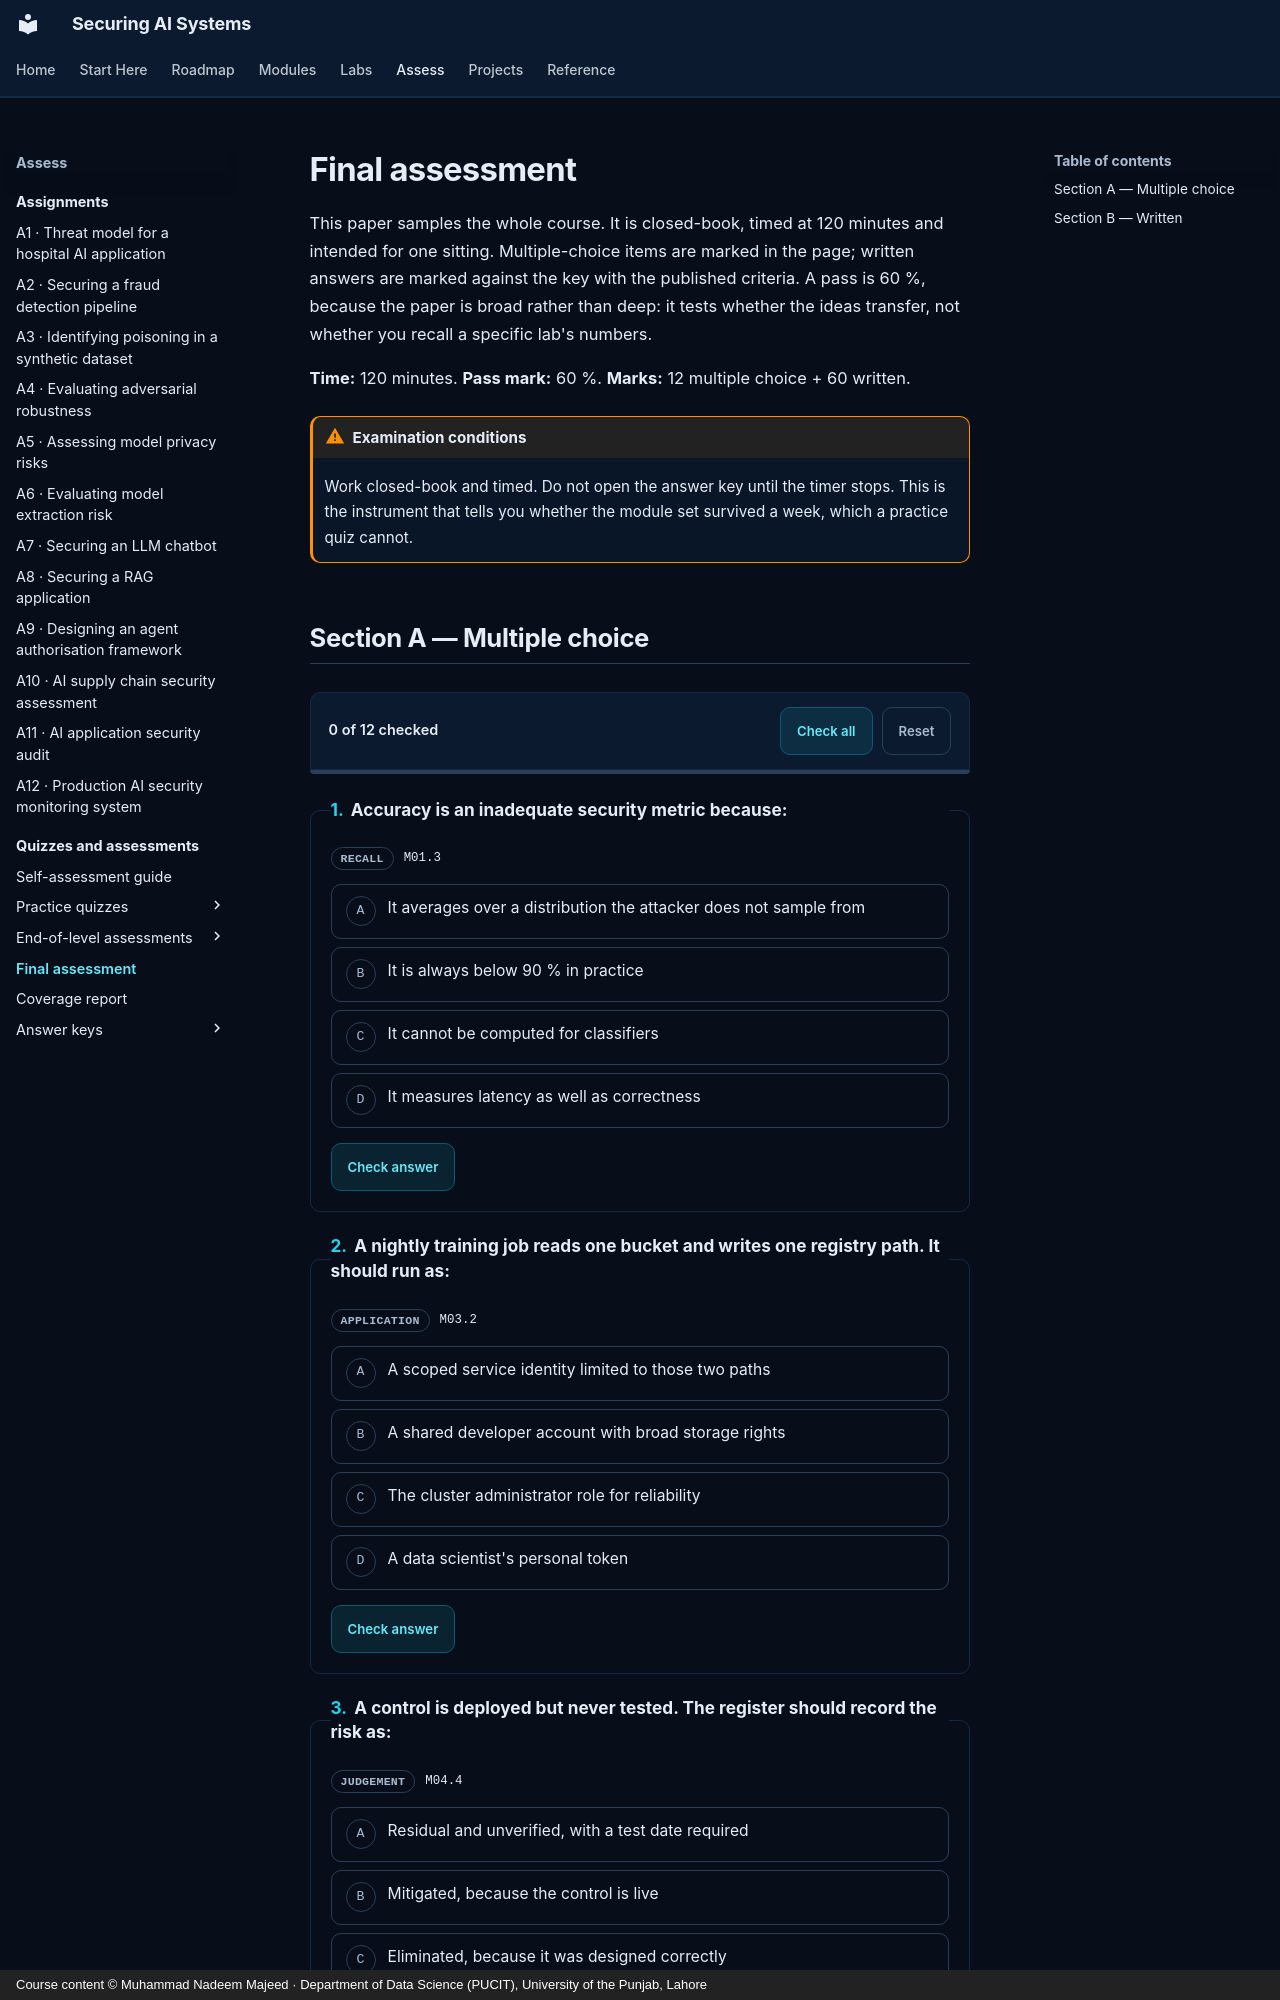

repository: nadeem-majeedch/Securing-AI-Systems · page: quizzes/final/index.html · generator: mkdocs · copyright: Course content © Muhammad Nadeem Majeed · Department of Data Science (PUCIT), University of the Punjab, Lahore

---
title: "Final assessment"
description: "Comprehensive closed-book paper across all twenty modules: twelve multiple-choice items and four written questions, 120 minutes."
---

# Final assessment

This paper samples the whole course. It is closed-book, timed at 120 minutes and intended for one sitting. Multiple-choice items are marked in the page; written answers are marked against the key with the published criteria. A pass is 60 %, because the paper is broad rather than deep: it tests whether the ideas transfer, not whether you recall a specific lab's numbers.

**Time:** 120 minutes. **Pass mark:** 60 %. **Marks:** 12 multiple choice +
60 written.

!!! warning "Examination conditions"

    Work closed-book and timed. Do not open the answer key until the timer stops. This is the instrument that
    tells you whether the module set survived a week, which a practice quiz cannot.
